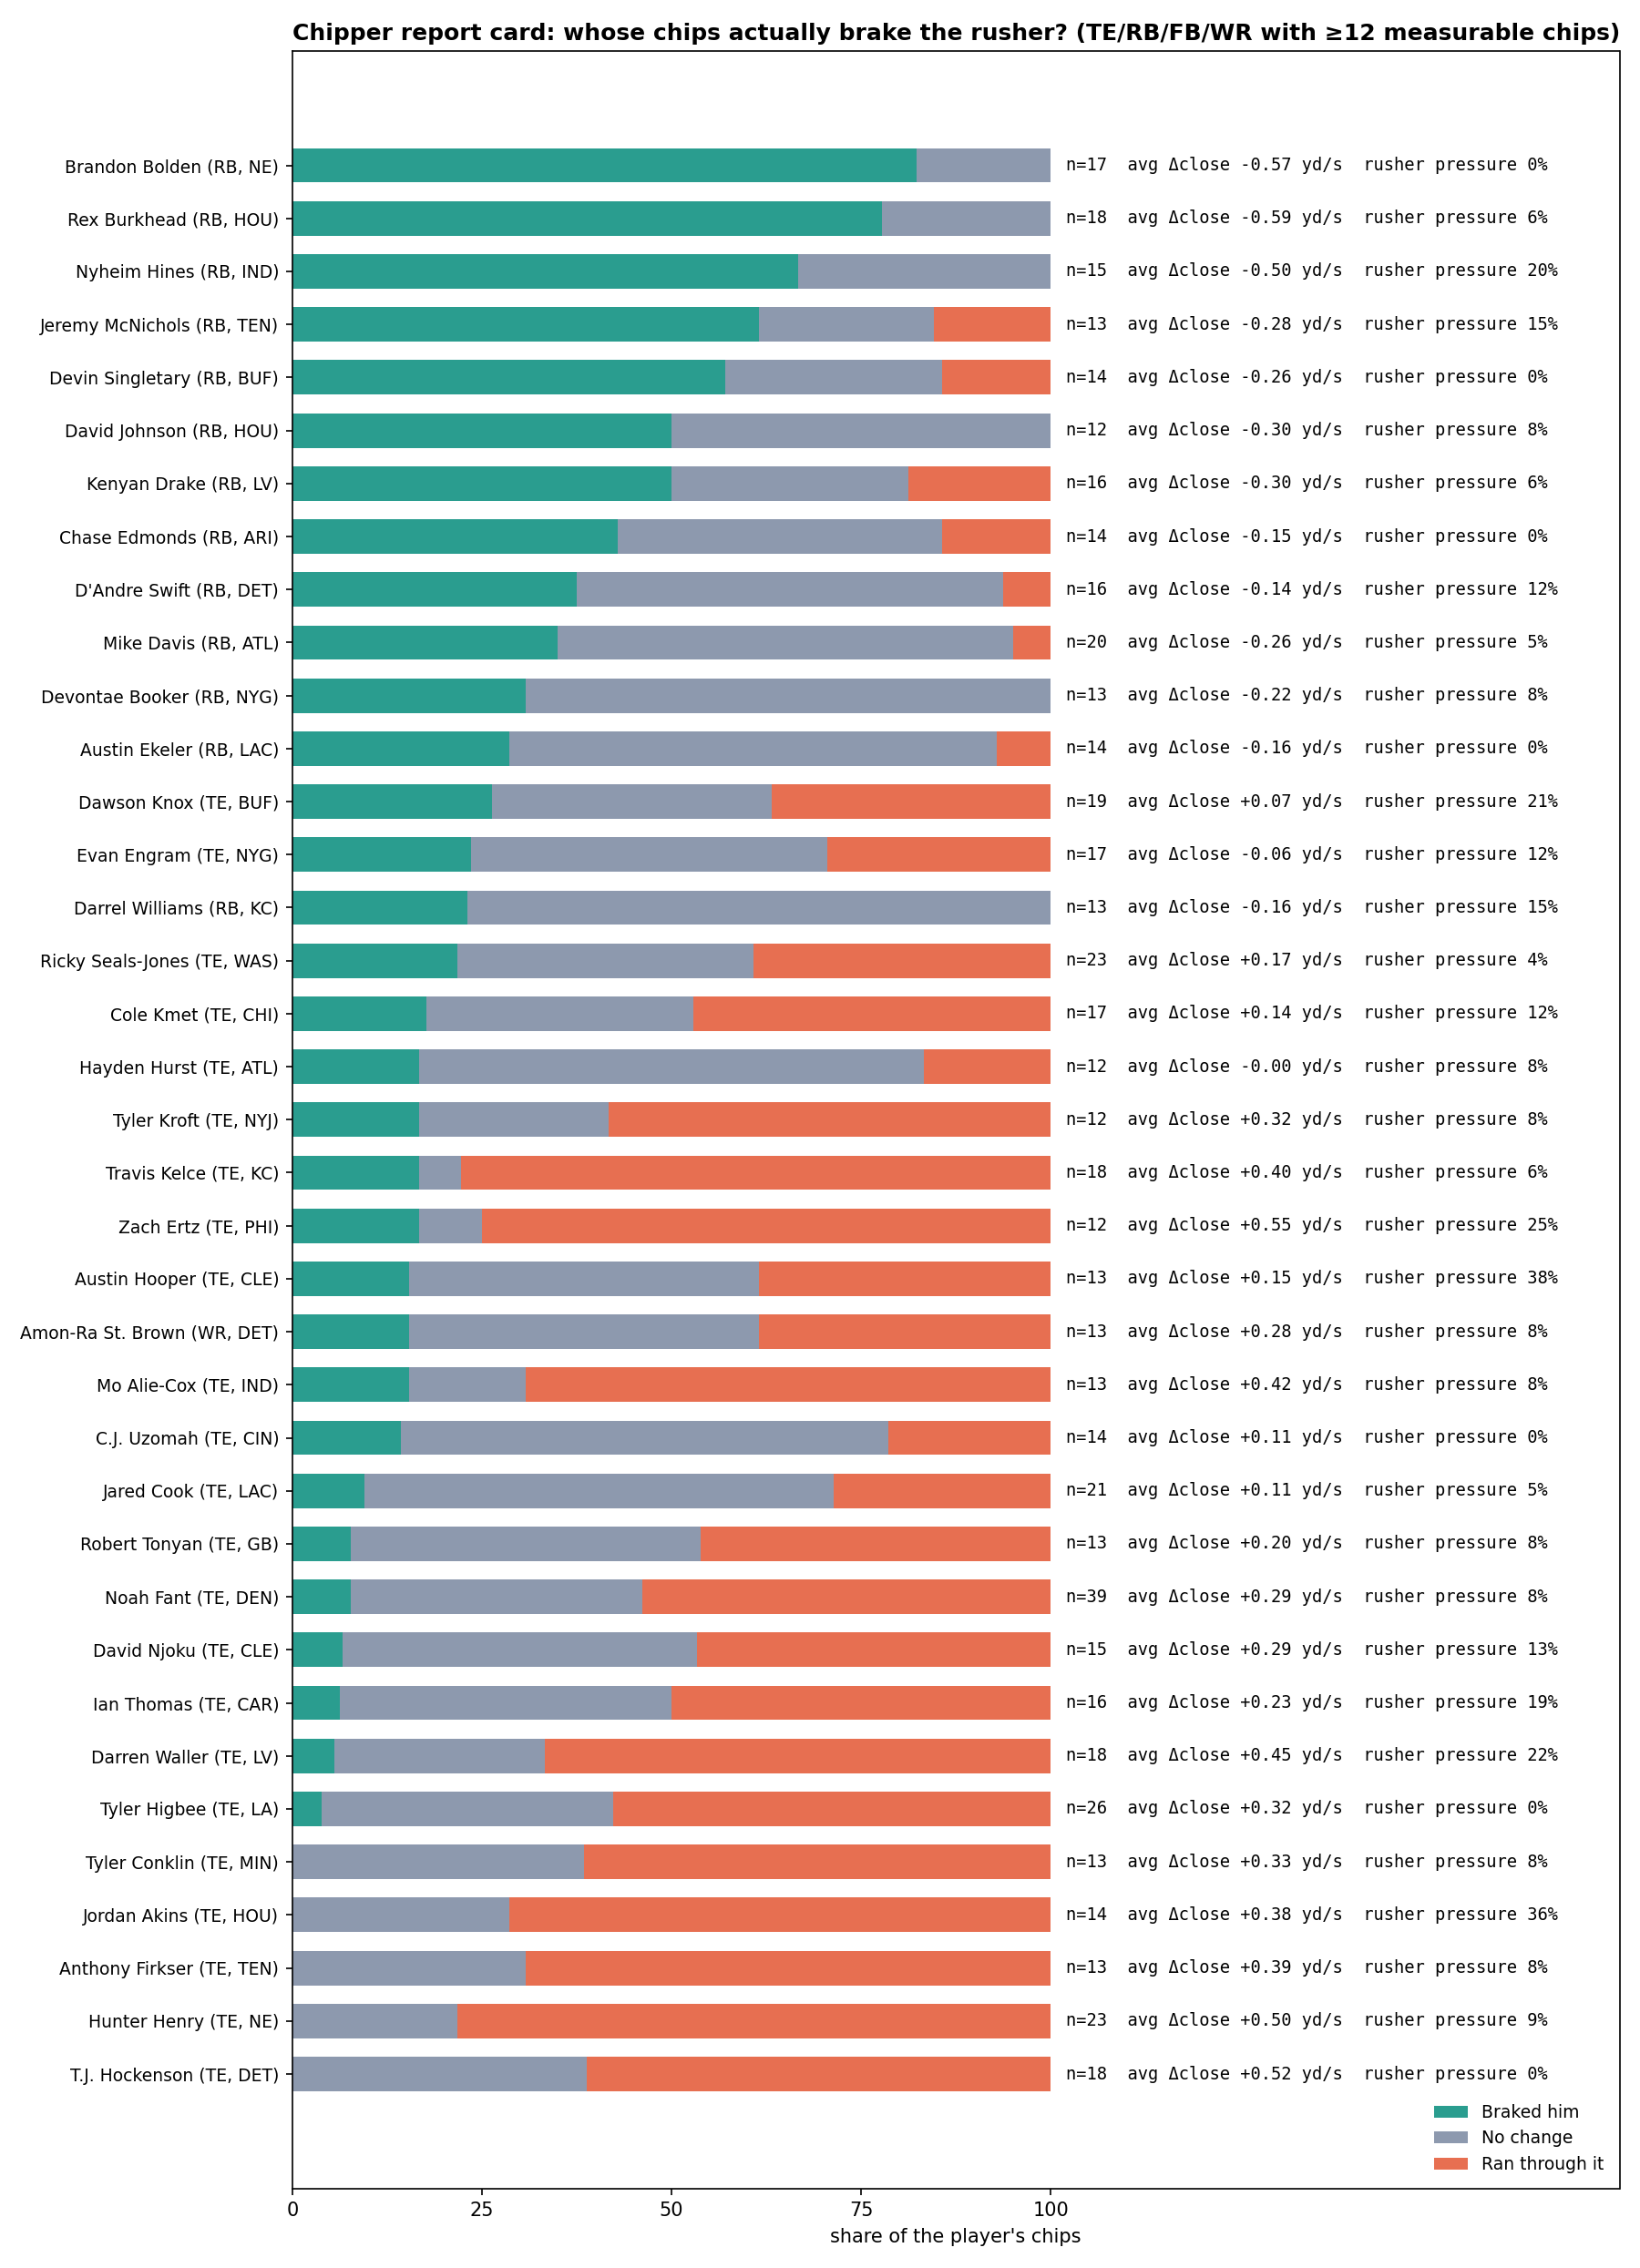

Values plotted in this chart, from the file beside it:
chipper, player, pos, team, chips, braked, nochange, ranthrough, dclose, pressure
39212, Brandon Bolden, RB, NE, 17, 0.8235, 0.1765, 0.0, -0.5741, 0.0
40138, Rex Burkhead, RB, HOU, 18, 0.7778, 0.2222, 0.0, -0.5924, 0.05556
46173, Nyheim Hines, RB, IND, 15, 0.6667, 0.3333, 0.0, -0.5003, 0.2
44975, Jeremy McNichols, RB, TEN, 13, 0.6154, 0.2308, 0.1538, -0.2844, 0.1538
47857, Devin Singletary, RB, BUF, 14, 0.5714, 0.2857, 0.1429, -0.2644, 0.0
42429, David Johnson, RB, HOU, 12, 0.5, 0.5, 0.0, -0.3038, 0.08333
43362, Kenyan Drake, RB, LV, 16, 0.5, 0.3125, 0.1875, -0.2993, 0.0625
46203, Chase Edmonds, RB, ARI, 14, 0.4286, 0.4286, 0.1429, -0.1532, 0.0
52443, D'Andre Swift, RB, DET, 16, 0.375, 0.5625, 0.0625, -0.1415, 0.125
42469, Mike Davis, RB, ATL, 20, 0.35, 0.6, 0.05, -0.2623, 0.05
43425, Devontae Booker, RB, NYG, 13, 0.3077, 0.6923, 0.0, -0.2248, 0.07692
45573, Austin Ekeler, RB, LAC, 14, 0.2857, 0.6429, 0.07143, -0.1637, 0.0
47879, Dawson Knox, TE, BUF, 19, 0.2632, 0.3684, 0.3684, 0.0671, 0.2105
44835, Evan Engram, TE, NYG, 17, 0.2353, 0.4706, 0.2941, -0.05772, 0.1176
46526, Darrel Williams, RB, KC, 13, 0.2308, 0.7692, 0.0, -0.1614, 0.1538
45481, Ricky Seals-Jones, TE, WAS, 23, 0.2174, 0.3913, 0.3913, 0.1668, 0.04348
52451, Cole Kmet, TE, CHI, 17, 0.1765, 0.3529, 0.4706, 0.1426, 0.1176
46094, Hayden Hurst, TE, ATL, 12, 0.1667, 0.6667, 0.1667, -0.002542, 0.08333
42428, Tyler Kroft, TE, NYJ, 12, 0.1667, 0.25, 0.5833, 0.3196, 0.08333
40011, Travis Kelce, TE, KC, 18, 0.1667, 0.05556, 0.7778, 0.3999, 0.05556
39983, Zach Ertz, TE, PHI, 12, 0.1667, 0.08333, 0.75, 0.5487, 0.25
43370, Austin Hooper, TE, CLE, 13, 0.1538, 0.4615, 0.3846, 0.1476, 0.3846
53541, Amon-Ra St. Brown, WR, DET, 13, 0.1538, 0.4615, 0.3846, 0.2779, 0.07692
44792, Mo Alie-Cox, TE, IND, 13, 0.1538, 0.1538, 0.6923, 0.4195, 0.07692
42500, C.J. Uzomah, TE, CIN, 14, 0.1429, 0.6429, 0.2143, 0.1087, 0.0
34540, Jared Cook, TE, LAC, 21, 0.09524, 0.619, 0.2857, 0.1071, 0.04762
45635, Robert Tonyan, TE, GB, 13, 0.07692, 0.4615, 0.4615, 0.1961, 0.07692
47803, Noah Fant, TE, DEN, 39, 0.07692, 0.3846, 0.5385, 0.2943, 0.07692
44841, David Njoku, TE, CLE, 15, 0.06667, 0.4667, 0.4667, 0.2926, 0.1333
46170, Ian Thomas, TE, CAR, 16, 0.0625, 0.4375, 0.5, 0.2273, 0.1875
42547, Darren Waller, TE, LV, 18, 0.05556, 0.2778, 0.6667, 0.45, 0.2222
43399, Tyler Higbee, TE, LA, 26, 0.03846, 0.3846, 0.5769, 0.3223, 0.0
46226, Tyler Conklin, TE, MIN, 13, 0.0, 0.3846, 0.6154, 0.3345, 0.07692
46167, Jordan Akins, TE, HOU, 14, 0.0, 0.2857, 0.7143, 0.3759, 0.3571
45355, Anthony Firkser, TE, TEN, 13, 0.0, 0.3077, 0.6923, 0.3921, 0.07692
43324, Hunter Henry, TE, NE, 23, 0.0, 0.2174, 0.7826, 0.4999, 0.08696
47791, T.J. Hockenson, TE, DET, 18, 0.0, 0.3889, 0.6111, 0.5228, 0.0
